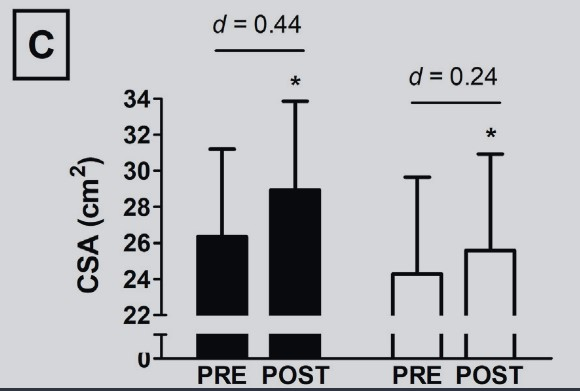

The file beside this chart, header and first rows:
Bar0, 26.403361344537817, 0, mean_pre
Bar0, 31.24, 0, upper_sd_pre
Bar0, 28.96, 0, mean_post
Bar0, 33.87, 0, upper_sd_post
Bar1, 24.32, 1, mean_pre
Bar1, 29.7, 1, upper_sd_pre
Bar1, 25.56, 1, mean_post
Bar1, 30.94, 1, upper_sd_post
